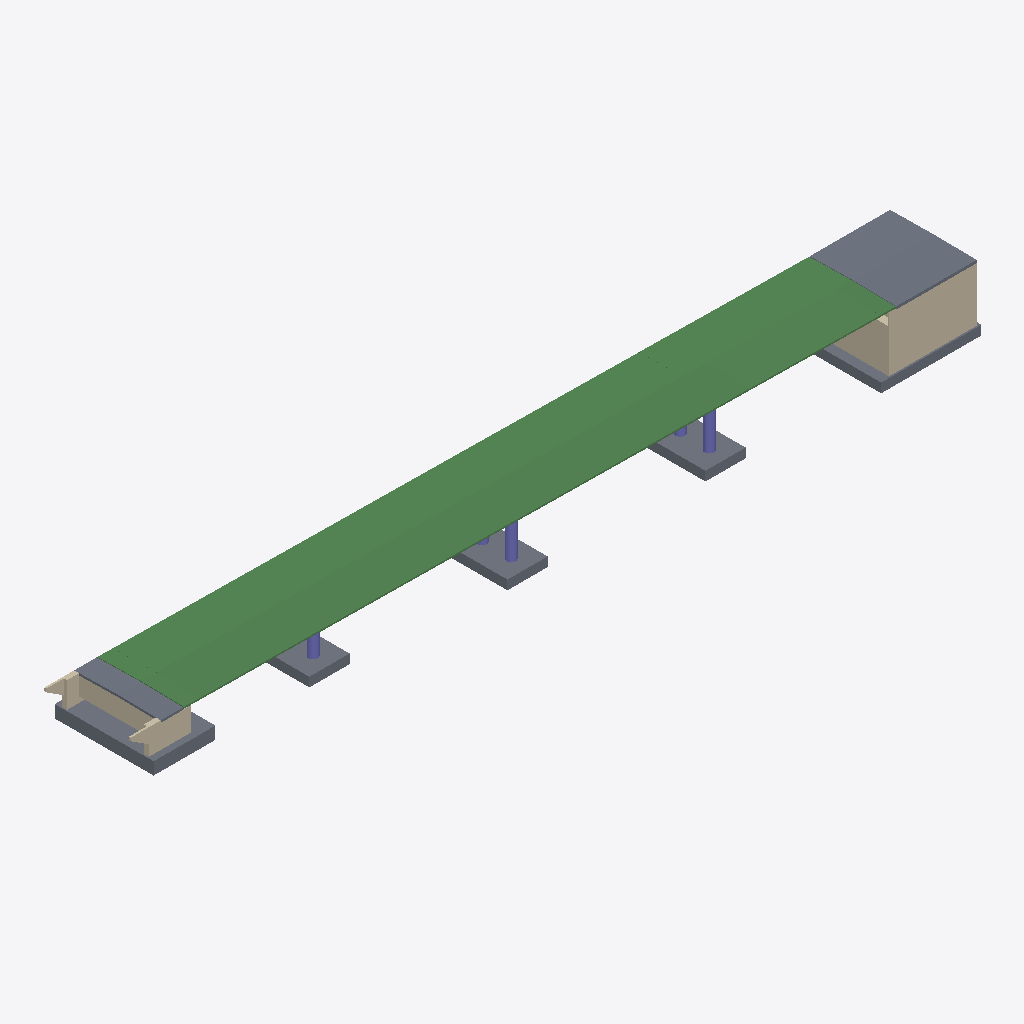
Isometric view of an IFC building model (IFC-SPF (STEP), schema IFC4, length unit metre), seen from the south-west, elements coloured by IFC class: 12 beams (green), 12 walls (beige), 11 slabs (grey), 5 columns (violet).
Extent 137.2 m × 16.0 m × 12.7 m (x, y, z). Storeys (6): ContinuousBeam at 0.00 m; Pier.3 at 0.00 m; Pier.2 at 0.00 m; Pier.1 at 0.00 m; Abutment.2 at 0.00 m; Abutment.1 at 0.00 m. Elements (81): 23 IfcSensor, 18 IfcWall, 16 IfcColumn, 12 IfcBeam, 12 IfcSlab.

HEADER;
FILE_DESCRIPTION(('ViewDefinition [ReferenceView_V1.2]','ExchangeRequirement [Structural]'),'2;1');
FILE_NAME('ViaductoLaPlata.ifc','2022-03-22T10:13:01+01:00',(''),(''),'IfcOpenShell v0.7.0-4c40fc16','BlenderBIM [number]','');
FILE_SCHEMA(('IFC4'));
ENDSEC;
DATA;
#126=IFCPROJECT('2e$bkiz591o9YpQbXczPc5',#42,'Viaducto_La_Plata',$,$,$,'OPERATION',(#113),#108);
#1024=IFCSITE('2e$bkiz591o9YpQbXczPc7',#42,'Superficie:272932',$,$,#1023,#1017,$,.ELEMENT.,$,$,$,$,$);
#141=IFCBUILDING('2e$bkiz591o9YpQbXczPc4',#42,'',$,$,#33,$,'',.ELEMENT.,$,$,$);
#22825=IFCBUILDINGSTOREY('3CQqOBwfPCiuTz8ohQbc50',$,'ContinuousBeam',$,$,#22871,$,$,$,$);
#22831=IFCBUILDINGSTOREY('3pOmWRBHH3KePjwixneCex',$,'Pier.3',$,$,#22876,$,$,$,$);
#22837=IFCBUILDINGSTOREY('2nvCQU4CjAOvHVibRvhbEh',$,'Pier.2',$,$,#22881,$,$,$,$);
#22843=IFCBUILDINGSTOREY('1SrKSYssT0e9ifhZ3C6opi',$,'Pier.1',$,$,#22886,$,$,$,$);
#22849=IFCBUILDINGSTOREY('3RebYL0RP1EuGeNYJdgoOt',$,'Abutment.2',$,$,#22891,$,$,$,$);
#22855=IFCBUILDINGSTOREY('3DuF8Mw6b3XQDF_SKX0Txz',$,'Abutment.1',$,$,#22866,$,$,$,$);
#17688=IFCBEAM('2GJypToFv3vBbA$MMwNxmy',#42,'SectionC:SectionC:282218',$,'SectionC:SectionC',#22922,#17680,'282218',.BEAM.);
#18197=IFCBEAM('2GJypToFv3vBbA$MMwNxqe',#42,'SectionC:SectionC:282494',$,'SectionC:SectionC',#22937,#18189,'282494',.BEAM.);
#7307=IFCBEAM('1bO7MqHpr2YPZvqheewYrj',#42,'SectionC:SectionC:245776',$,'SectionC:SectionC',#23774,#7299,'245776',.BEAM.);
#18712=IFCBEAM('2GJypToFv3vBbA$MMwNwBN',#42,'SectionC:SectionC:282753',$,'SectionC:SectionC',#22947,#18704,'282753',.BEAM.);
#8370=IFCWALL('3MFwuRRVH0eehwatrLJdzr',#42,'Muro básico:Retaining - 80cm:255743',$,'Muro básico:Retaining - 80cm',#23237,#8366,'255743',.NOTDEFINED.);
#7693=IFCSLAB('2GAzKsSNv11B8TERzGo9pt',#42,'Encepado-Rectangular:10 x 16 x 2 m:249239',$,'Encepado-Rectangular:10 x 16 x 2 m',#23192,#7690,'249239',.BASESLAB.);
#17435=IFCBEAM('2GJypToFv3vBbA$MMwNx$w',#42,'SectionD:SectionD:282028',$,'SectionD:SectionD',#22932,#17427,'282028',.BEAM.);
#17946=IFCBEAM('2GJypToFv3vBbA$MMwNxo6',#42,'SectionD:SectionD:282320',$,'SectionD:SectionD',#22927,#17938,'282320',.BEAM.);
#1231=IFCSLAB('01atcf5Jb6WvHnBcEkBsTh',#42,'Encepado-Rectangular:6.5 x 10 x 1.5 m:214360',$,'Encepado-Rectangular:6.5 x 10 x 1.5 m',#23010,#1228,'214360',.BASESLAB.);
#1170=IFCSLAB('01atcf5Jb6WvHnBcEkBsRn',#42,'Encepado-Rectangular:6.5 x 10 x 1.5 m:214210',$,'Encepado-Rectangular:6.5 x 10 x 1.5 m',#22984,#1167,'214210',.BASESLAB.);
#18459=IFCBEAM('2GJypToFv3vBbA$MMwNxtf',#42,'SectionE:SectionE:282559',$,'SectionE:SectionE',#22942,#18451,'282559',.BEAM.);
#7756=IFCSLAB('2GAzKsSNv11B8TERzGo9ym',#42,'Encepado-Rectangular:16.2 x 14.5 x 1.5 m:249424',$,'Encepado-Rectangular:16.2 x 14.5 x 1.5 m',#23077,#7753,'249424',.BASESLAB.);
#7628=IFCBEAM('1bO7MqHpr2YPZvqheewYvn',#42,'SectionB:SectionB:246540',$,'SectionB:SectionB',#22912,#7620,'246540',.BEAM.);
#7522=IFCBEAM('1bO7MqHpr2YPZvqheewYpI',#42,'SectionB:SectionB:246191',$,'SectionB:SectionB',#22907,#7513,'246191',.BEAM.);
#7415=IFCBEAM('1bO7MqHpr2YPZvqheewYqg',#42,'SectionB:SectionB:245847',$,'SectionB:SectionB',#22897,#7407,'245847',.BEAM.);
#10497=IFCSLAB('08IKOYRpLChuuyk4cLMqt5',#42,'Suelo:Slab - 45cm:259781',$,'Suelo:Slab - 45cm',#23097,#10467,'259781',.FLOOR.);
#1079=IFCSLAB('01atcf5Jb6WvHnBcEkBs7D',#42,'Encepado-Rectangular:6.5 x 10 x 1.5 m:214014',$,'Encepado-Rectangular:6.5 x 10 x 1.5 m',#22958,#1076,'214014',.BASESLAB.);
#10533=IFCSLAB('08IKOYRpLChuuyk4YLMqt5',#42,'Suelo:Slab - 45cm:259781',$,'Suelo:Slab - 45cm',#23087,#10503,'259781',.FLOOR.);
#10424=IFCSLAB('08IKOYRpLChuuyk4_LMqt5',#42,'Suelo:Slab - 45cm:259781',$,'Suelo:Slab - 45cm',#23082,#10390,'259781',.FLOOR.);
#10461=IFCSLAB('08IKOYRpLChuuyk4wLMqt5',#42,'Suelo:Slab - 45cm:259781',$,'Suelo:Slab - 45cm',#23092,#10431,'259781',.FLOOR.);
#7052=IFCBEAM('1bO7MqHpr2YPZvqheewbAU',#42,'SectionB:SectionB:245731',$,'SectionB:SectionB',#22902,#7039,'245731',.BEAM.);
#18946=IFCBEAM('2GJypToFv3vBbA$MMwNwAJ',#42,'SectionB:SectionB:282821',$,'SectionB:SectionB',#22952,#18938,'282821',.BEAM.);
#8051=IFCWALL('3MFwuRRVH0eehwatrLJdX1',#42,'Muro básico:Retaining - 150cm:254411',$,'Muro básico:Retaining - 150cm',#23252,#8047,'254411',.NOTDEFINED.);
#13029=IFCWALL('3$RtZLHAb4OxZxVy6n2wmJ',#42,'Muro básico:Retaining - 35cm:266920',$,'Muro básico:Retaining - 35cm',#23122,#13025,'266920',.NOTDEFINED.);
#13628=IFCSLAB('3FqlDmE9v6UOfQvy1Kryuz',#42,'Suelo:Slab - 35cm:272333',$,'Suelo:Slab - 35cm',#23207,#13599,'272333',.FLOOR.);
#13663=IFCSLAB('3FqlDmE9v6UOfQvy5Kryuz',#42,'Suelo:Slab - 35cm:272333',$,'Suelo:Slab - 35cm',#23202,#13634,'272333',.FLOOR.);
#13251=IFCWALL('3$RtZLHAb4OxZxVy6n2wVO',#42,'Muro básico:Retaining - 80cm:268643',$,'Muro básico:Retaining - 80cm',#23172,#13247,'268643',.NOTDEFINED.);
#13356=IFCWALL('3$RtZLHAb4OxZxVy6n2wHv',#42,'Muro básico:Retaining - 80cm:268994',$,'Muro básico:Retaining - 80cm',#23177,#13352,'268994',.NOTDEFINED.);
#1637=IFCCOLUMN('3goGOBY5TCiA0Xi9NY$q_l',#42,'Hormigón-Redondo-Pilar:1.5m:217237',$,'Hormigón-Redondo-Pilar:1.5m',#23020,#1630,'217237',.COLUMN.);
#1506=IFCCOLUMN('3goGOBY5TCiA0Xi9NY$r1o',#42,'Hormigón-Redondo-Pilar:1.5m:216904',$,'Hormigón-Redondo-Pilar:1.5m',#22994,#1499,'216904',.COLUMN.);
#1375=IFCCOLUMN('3goGOBY5TCiA0Xi9NY$r69',#42,'Hormigón-Redondo-Pilar:1.5m:216755',$,'Hormigón-Redondo-Pilar:1.5m',#22968,#1368,'216755',.COLUMN.);
#7892=IFCWALL('2A8qBJsEjEExiNnabsXrNn',#42,'Muro básico:Retaining - 60cm:250017',$,'Muro básico:Retaining - 60cm',#23222,#7888,'250017',.NOTDEFINED.);
#12790=IFCWALL('0SoeZnop90beYfeCeWZ1yT',#42,'Muro básico:Retaining - 30cm:265920',$,'Muro básico:Retaining - 30cm',#23117,#12786,'265920',.NOTDEFINED.);
#12921=IFCWALL('0SoeZnop90beYfeCeWZ01t',#42,'Muro básico:Retaining - 30cm:266666',$,'Muro básico:Retaining - 30cm',#23112,#12917,'266666',.NOTDEFINED.);
#10887=IFCWALL('3051FLa5n01RzlwCgMUIWa',#42,'Muro básico:Retaining - 200cm:263142',$,'Muro básico:Retaining - 200cm',#23187,#10883,'263142',.NOTDEFINED.);
#13477=IFCWALL('3FqlDmE9v6UOfQvy9KryoO',#42,'Muro básico:Retaining - 15cm:271720',$,'Muro básico:Retaining - 15cm',#23132,#13473,'271720',.NOTDEFINED.);
#10744=IFCWALL('1zJabWmC59uwQbVBF1tZnz',#42,'Muro básico:Retaining - 15cm:262073',$,'Muro básico:Retaining - 15cm',#23212,#10740,'262073',.NOTDEFINED.);
#1592=IFCCOLUMN('3goGOBY5TCiA0Xi9NY$qyg',#42,'Hormigón-Redondo-Pilar:1.5m:217104',$,'Hormigón-Redondo-Pilar:1.5m',#23015,#1585,'217104',.COLUMN.);
#13150=IFCWALL('3$RtZLHAb4OxZxVy6n2wfC',#42,'Muro básico:Retaining - 80cm:267511',$,'Muro básico:Retaining - 80cm',#23167,#13146,'267511',.NOTDEFINED.);
#1461=IFCCOLUMN('3goGOBY5TCiA0Xi9NY$r7_',#42,'Hormigón-Redondo-Pilar:1.5m:216772',$,'Hormigón-Redondo-Pilar:1.5m',#22989,#1454,'216772',.COLUMN.);
ENDSEC;